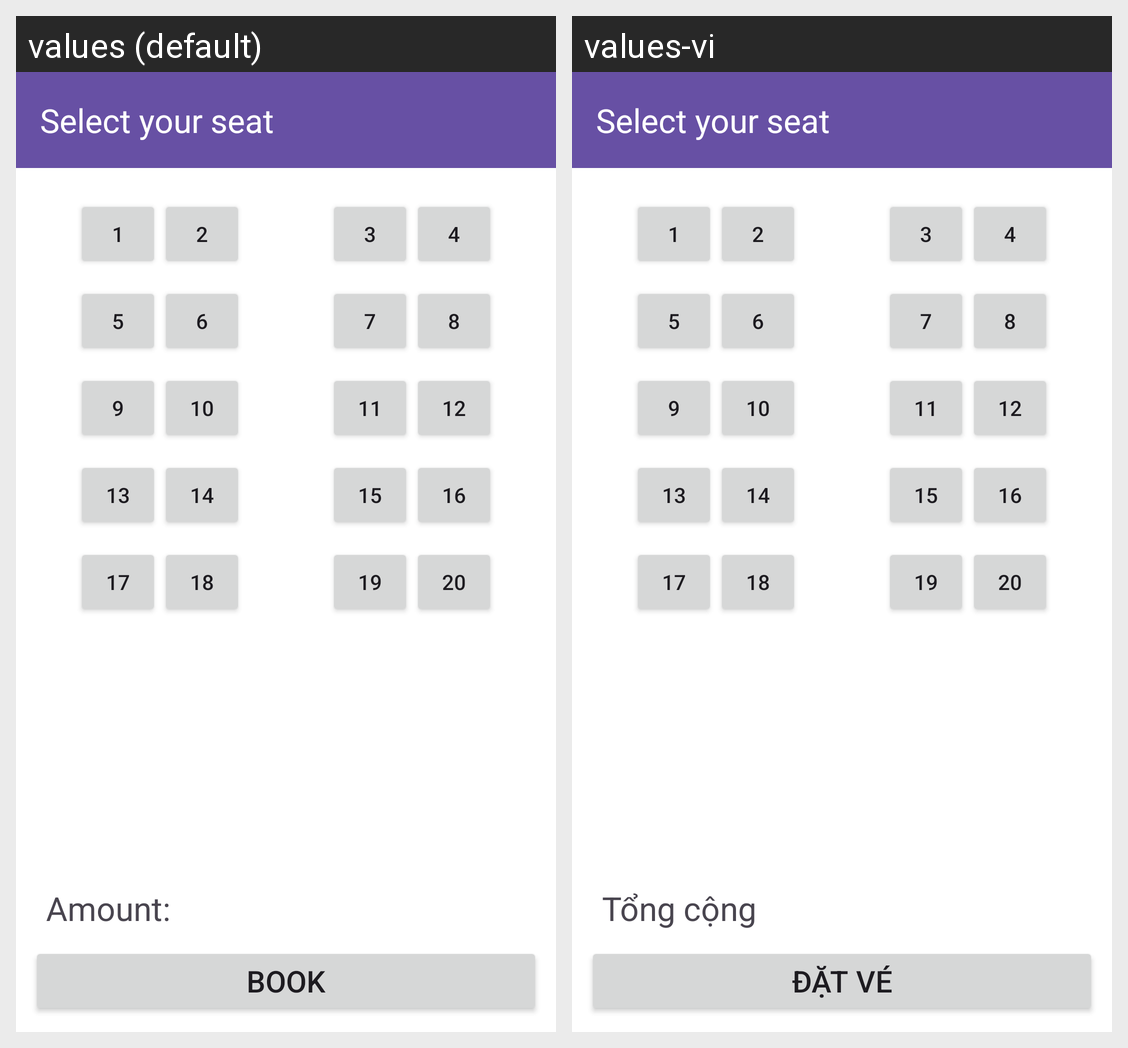

This grid shows one Android layout under two languages. Give, for every string resource on the screen, its name, the default text and each shown locale's text.
Android screen res/layout/activity_select_seat.xml rendered under 2 locales, left to right: values (default), values-vi. Device: Nexus 5 (rendered at 1080×1920; each locale shown at half size, 540×960, under a caption strip naming it); theme Theme.Trainticketapp.
Strings drawn on this screen, with the default value and each locale's value (text and hints the layout hard-codes, and strings that could not be matched under every locale, appear in the picture but are not listed):

amount
  values: Amount:
  values-vi: Tổng cộng

book
  values: Book
  values-vi: Đặt vé
